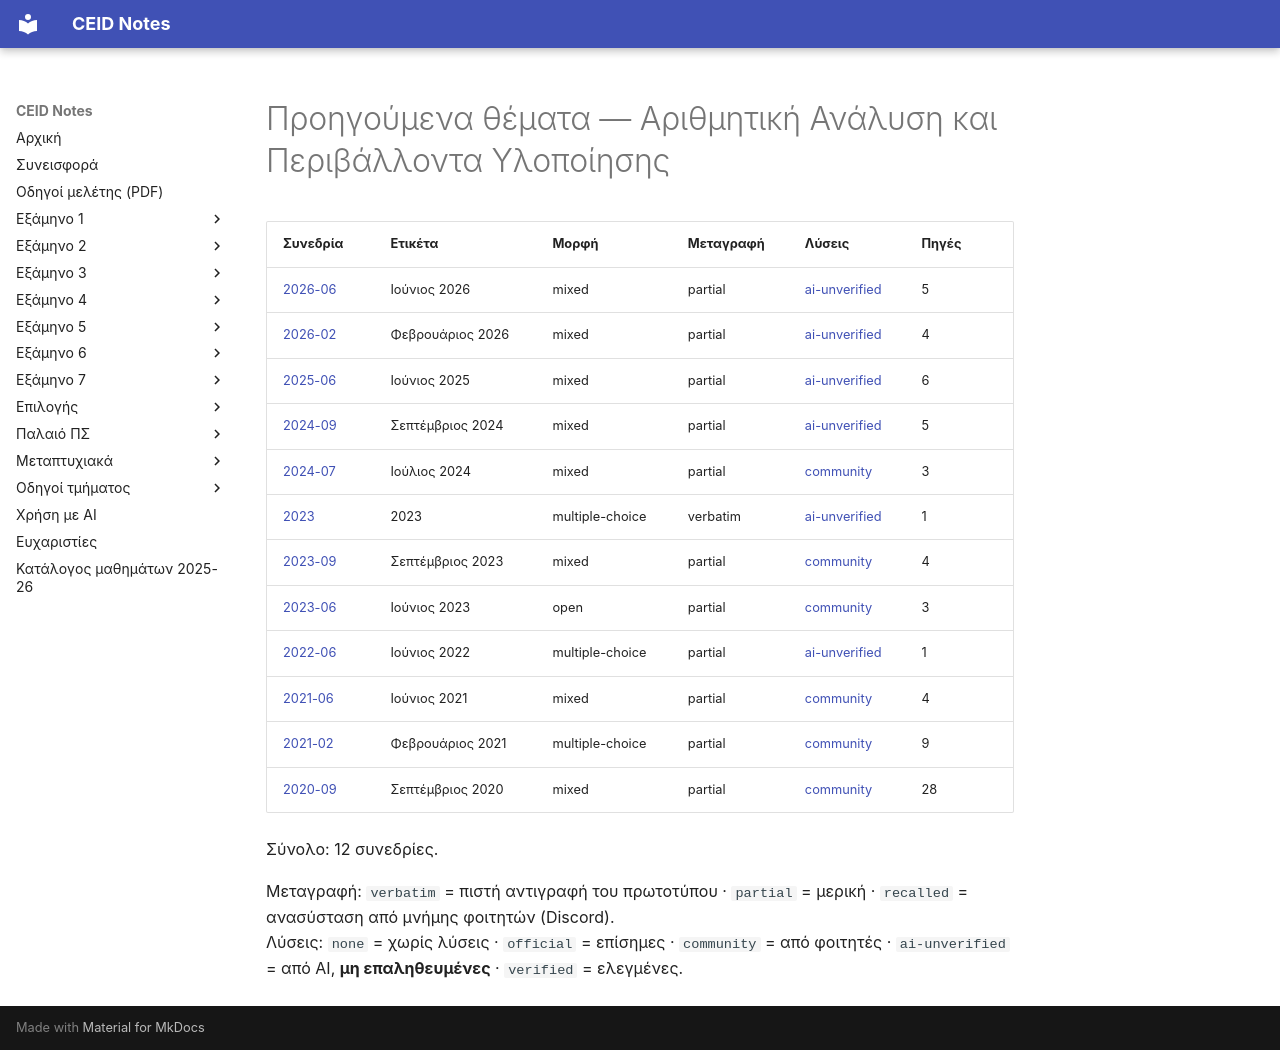

repository: kdngiorgos/ceid-notes · page: Semesters/Semester 4 (4ο Εξάμηνο)/Αριθμητική Ανάλυση και Περιβάλλοντα Υλοποίησης - CEID_23Y209/Previous Exams/index.html · generator: mkdocs

# Προηγούμενα θέματα — Αριθμητική Ανάλυση και Περιβάλλοντα Υλοποίησης

<!-- BEGIN:sessions -->
| Συνεδρία | Ετικέτα | Μορφή | Μεταγραφή | Λύσεις | Πηγές |
|---|---|---|---|---|---|
| [2026-06](2026-06.md) | Ιούνιος 2026 | mixed | partial | [ai-unverified](2026-06.md) | 5 |
| [2026-02](2026-02.md) | Φεβρουάριος 2026 | mixed | partial | [ai-unverified](2026-02.md) | 4 |
| [2025-06](2025-06.md) | Ιούνιος 2025 | mixed | partial | [ai-unverified](2025-06.md) | 6 |
| [2024-09](2024-09.md) | Σεπτέμβριος 2024 | mixed | partial | [ai-unverified](2024-09.md) | 5 |
| [2024-07](2024-07.md) | Ιούλιος 2024 | mixed | partial | [community](2024-07.md) | 3 |
| [2023](2023.md) | 2023 | multiple-choice | verbatim | [ai-unverified](2023.md) | 1 |
| [2023-09](2023-09.md) | Σεπτέμβριος 2023 | mixed | partial | [community](2023-09.md) | 4 |
| [2023-06](2023-06.md) | Ιούνιος 2023 | open | partial | [community](2023-06.md) | 3 |
| [2022-06](2022-06.md) | Ιούνιος 2022 | multiple-choice | partial | [ai-unverified](2022-06.md) | 1 |
| [2021-06](2021-06.md) | Ιούνιος 2021 | mixed | partial | [community](2021-06.md) | 4 |
| [2021-02](2021-02.md) | Φεβρουάριος 2021 | multiple-choice | partial | [community](2021-02.md) | 9 |
| [2020-09](2020-09.md) | Σεπτέμβριος 2020 | mixed | partial | [community](2020-09.md) | 28 |

Σύνολο: 12 συνεδρίες.

Μεταγραφή: `verbatim` = πιστή αντιγραφή του πρωτοτύπου · `partial` = μερική · `recalled` = ανασύσταση από μνήμης φοιτητών (Discord).  
Λύσεις: `none` = χωρίς λύσεις · `official` = επίσημες · `community` = από φοιτητές · `ai-unverified` = από AI, **μη επαληθευμένες** · `verified` = ελεγμένες.
<!-- END:sessions -->
